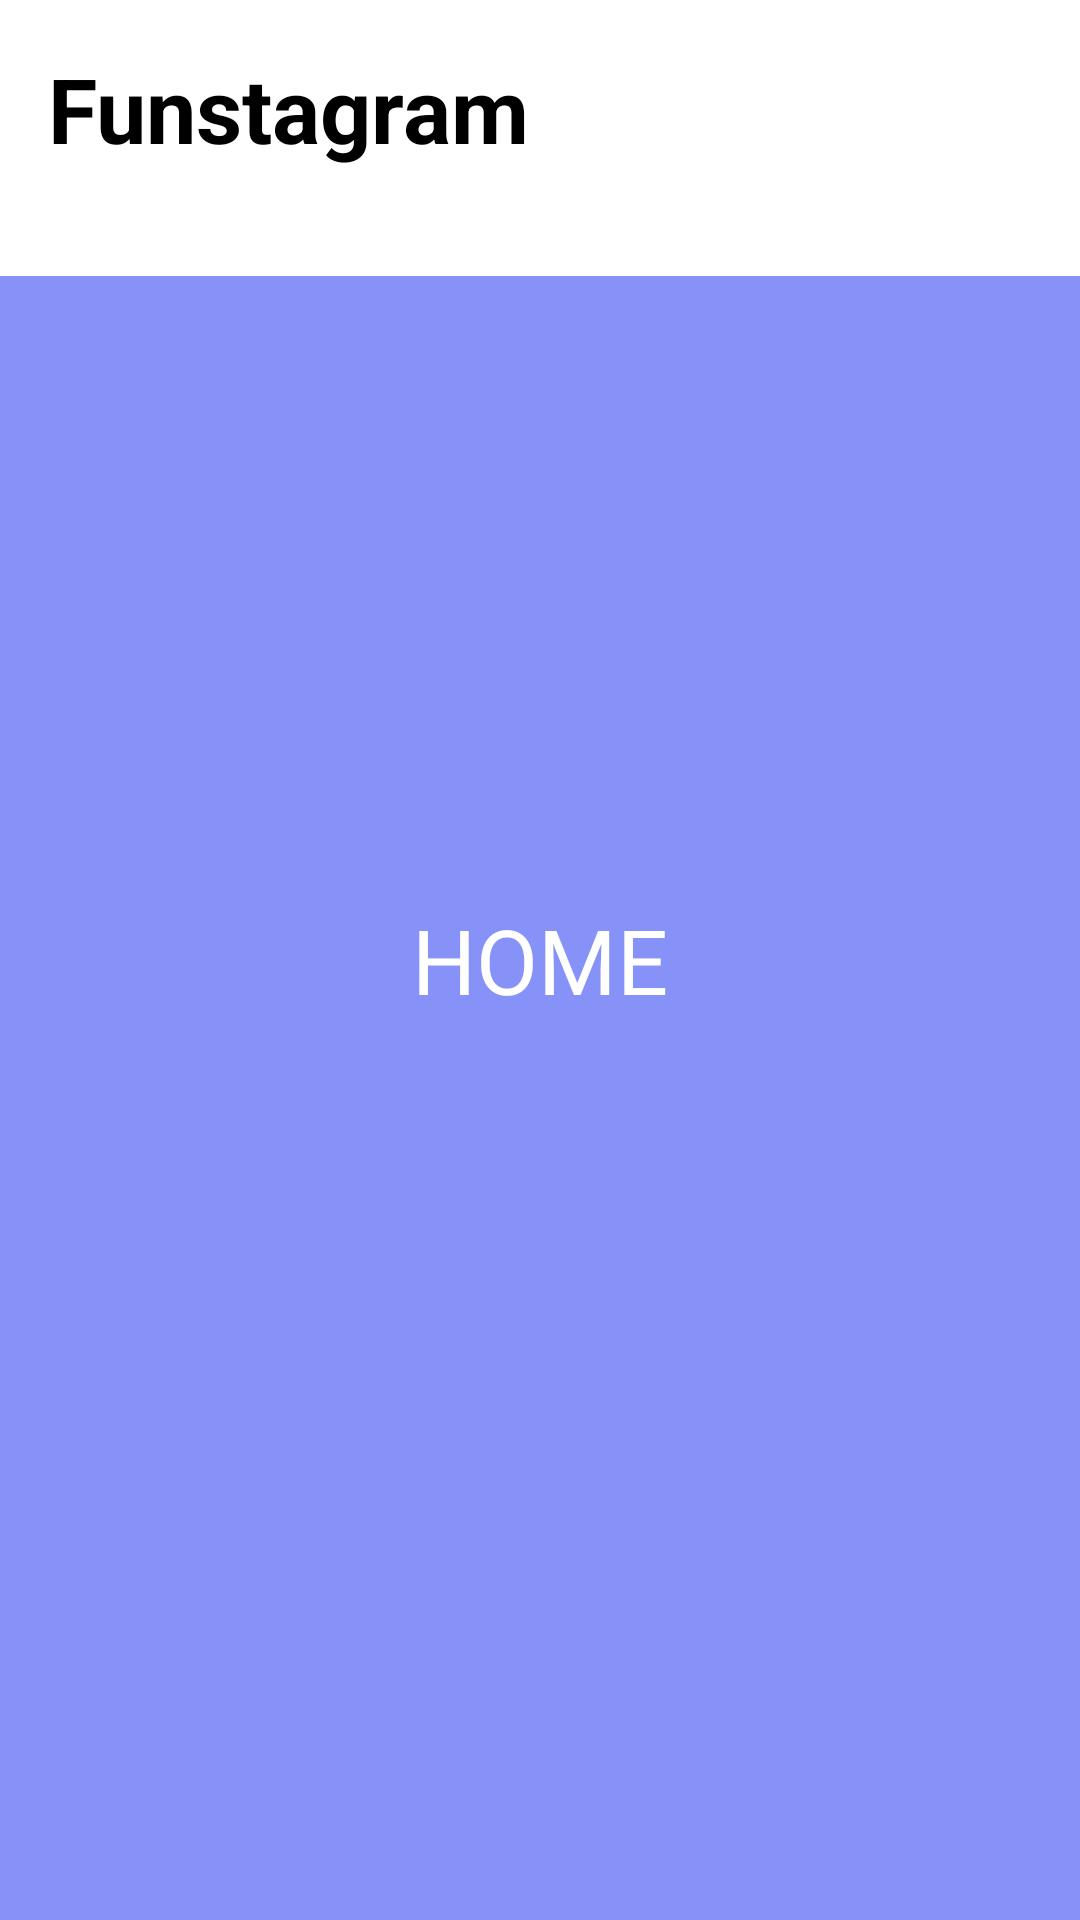

Write the Android layout XML for this screen, with the resource values it uses.
<!-- AndroidManifest.xml: application theme Theme.MyApplication -->
<!-- res/layout/fragment_home.xml -->
<?xml version="1.0" encoding="utf-8"?>
<FrameLayout xmlns:android="http://schemas.android.com/apk/res/android"
    xmlns:tools="http://schemas.android.com/tools"
    android:layout_width="match_parent"
    android:layout_height="match_parent"
    android:background="@color/lavender"
    tools:context=".HomeFragment">

    
    <RelativeLayout
        android:layout_width="match_parent"
        android:layout_height="wrap_content"
        android:background="@color/white"
        android:padding="16dp">

        <TextView
            android:id="@+id/postBanner"
            android:layout_width="wrap_content"
            android:layout_height="wrap_content"
            android:text="Funstagram"
            android:textSize="30sp"
            android:textColor="@color/black"
            android:textStyle="bold" />

        <Button
            android:id="@+id/messageButton"
            android:layout_width="60dp"
            android:layout_height="60dp"
            android:layout_alignParentEnd="true"
            android:layout_centerVertical="true"
            android:background="@drawable/message"
            android:drawablePadding="8dp" />
    </RelativeLayout>

    <TextView
        android:layout_width="match_parent"
        android:layout_height="match_parent"
        android:text="HOME"
        android:gravity="center"
        android:textSize="30sp"
        android:textColor="@color/white"/>

</FrameLayout>
<!-- resources referenced by this layout -->
<resources>
  <color name="black">#FF000000</color>
  <color name="lavender">#8692f7</color>
  <color name="white">#FFFFFFFF</color>
  <style name="Theme.MyApplication" parent="Base.Theme.MyApplication" />
  <style name="Base.Theme.MyApplication" parent="Theme.MaterialComponents.DayNight.NoActionBar">
          
          
          
          <item name="colorPrimary">@color/lavender</item>
          <item name="colorPrimaryVariant">@color/lavender</item>
          <item name="colorOnPrimary">@color/white</item>
          
          <item name="colorSecondary">@color/teal_200</item>
          <item name="colorSecondaryVariant">@color/teal_700</item>
          <item name="colorOnSecondary">@color/black</item>
          
          <item name="android:statusBarColor">?attr/colorPrimaryVariant</item>
          
          <item name="fontFamily">@font/variablefont</item>
      </style>
  <color name="teal_200">#FF03DAC5</color>
  <color name="teal_700">#FF018786</color>
</resources>
